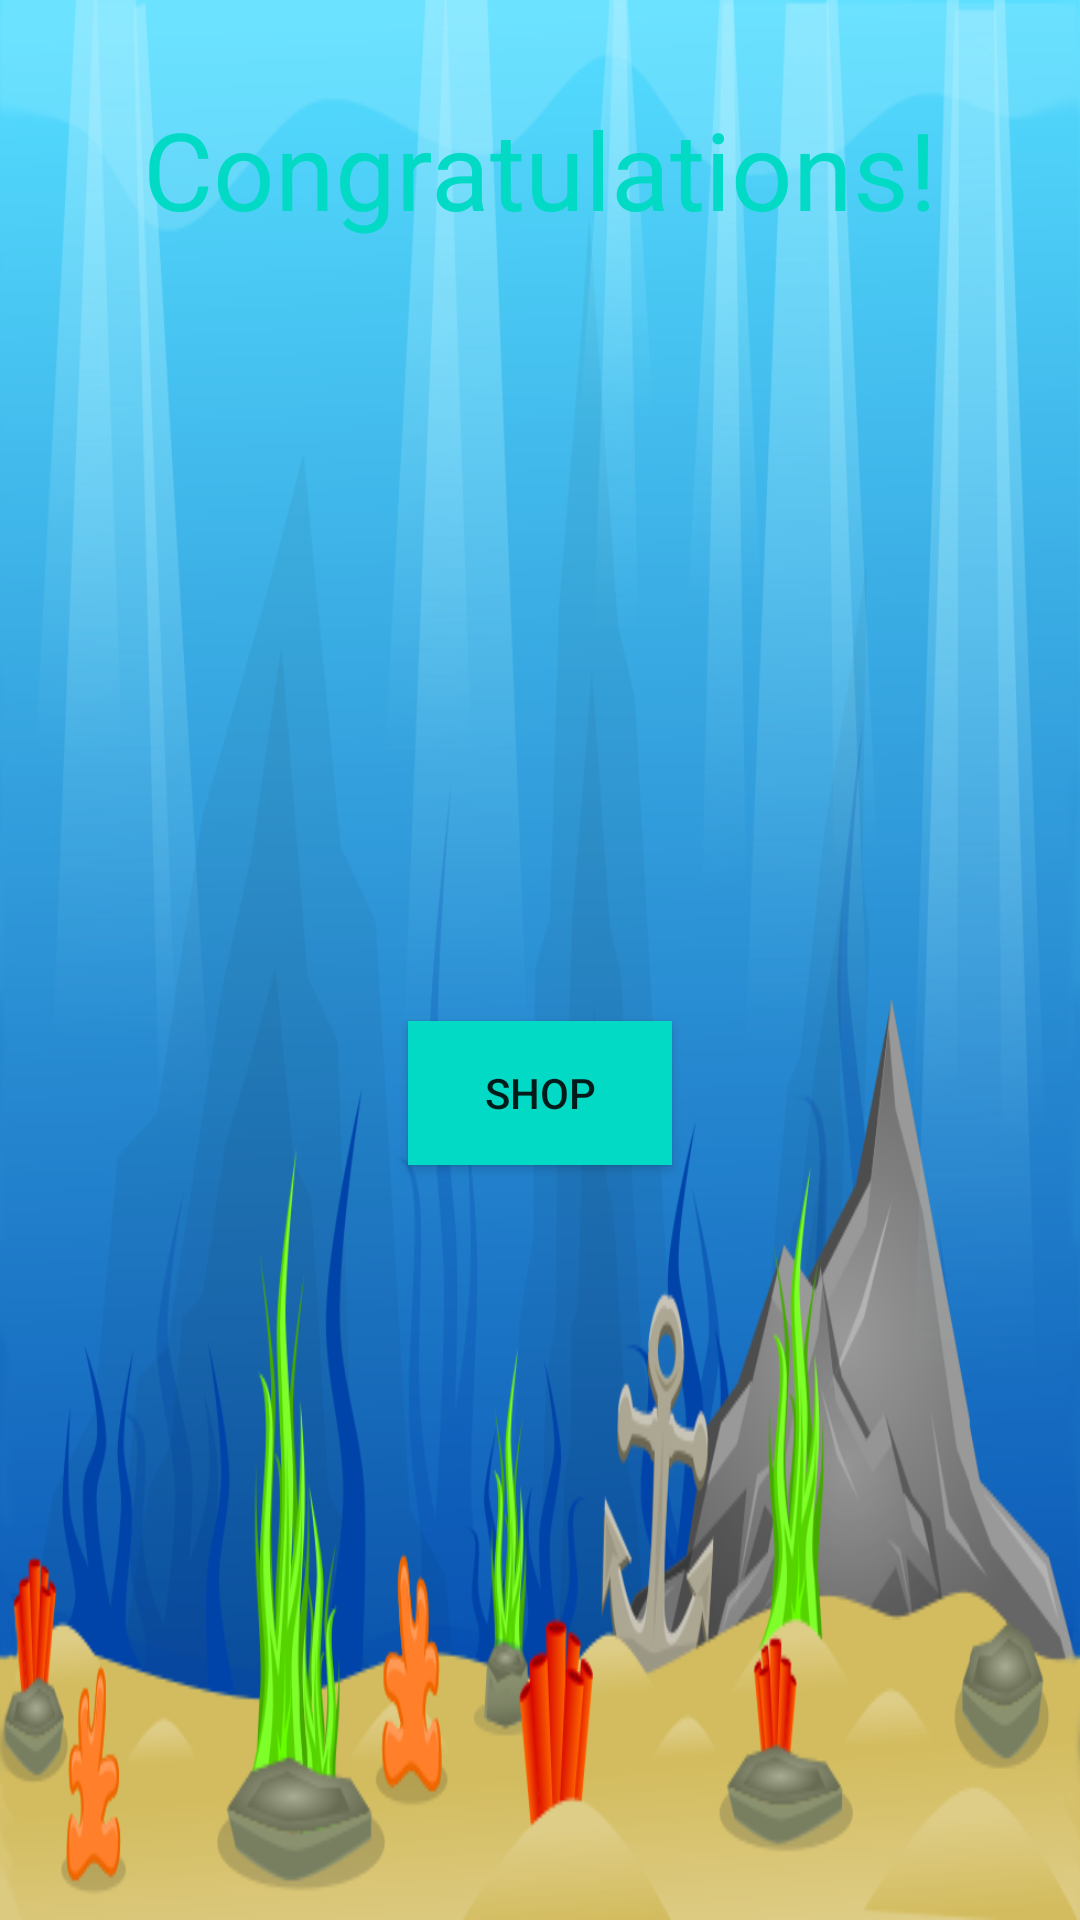

Write the Android layout XML for this screen, with the resource values it uses.
<!-- AndroidManifest.xml: application theme AppTheme -->
<!-- res/layout/constraint_lvend_menu.xml -->
<?xml version="1.0" encoding="utf-8"?>
<android.support.constraint.ConstraintLayout xmlns:android="http://schemas.android.com/apk/res/android"
    xmlns:app="http://schemas.android.com/apk/res-auto"
    xmlns:tools="http://schemas.android.com/tools"
    android:layout_width="match_parent"
    android:layout_height="match_parent"
    android:background="@drawable/background_menu2">


    <TextView
        android:id="@+id/lvFinishMessege"
        android:layout_width="wrap_content"
        android:layout_height="wrap_content"
        android:layout_marginStart="8dp"
        android:layout_marginTop="32dp"
        android:layout_marginEnd="8dp"
        android:text="Congratulations!"
        android:textColor="@color/colorAccent"
        android:textSize="36sp"
        app:layout_constraintEnd_toEndOf="parent"
        app:layout_constraintStart_toStartOf="parent"
        app:layout_constraintTop_toTopOf="parent" />

    <Button
        android:id="@+id/buttonProceedToTheShop"
        android:layout_width="wrap_content"
        android:layout_height="wrap_content"
        android:layout_marginStart="8dp"
        android:layout_marginTop="16dp"
        android:layout_marginEnd="8dp"
        android:layout_marginBottom="8dp"
        android:background="?attr/colorAccent"
        android:onClick="goToTheShop"
        android:text="Shop"
        app:layout_constraintBottom_toBottomOf="parent"
        app:layout_constraintEnd_toEndOf="parent"
        app:layout_constraintStart_toStartOf="parent"
        app:layout_constraintTop_toBottomOf="@+id/lvFinishMessege" />

    <TextView
        android:id="@+id/textViewLvS"
        android:layout_width="wrap_content"
        android:layout_height="wrap_content"
        android:layout_marginStart="8dp"
        android:layout_marginTop="24dp"
        android:layout_marginEnd="8dp"
        android:textColor="@color/colorAccent"
        android:textSize="24sp"
        app:layout_constraintEnd_toEndOf="parent"
        app:layout_constraintStart_toStartOf="parent"
        app:layout_constraintTop_toBottomOf="@+id/lvFinishMessege" />
</android.support.constraint.ConstraintLayout>
<!-- resources referenced by this layout -->
<resources>
  <!-- drawable background_menu2: png bitmap (drawable, 162107 bytes) -->
  <style name="AppTheme" parent="Theme.AppCompat.Light.DarkActionBar">
          
          <item name="colorPrimary">@color/colorPrimary</item>
          <item name="colorPrimaryDark">@color/colorPrimaryDark</item>
          <item name="colorAccent">@color/colorAccent</item>
          <item name="windowActionBar">false</item>
          <item name="windowNoTitle">true</item>
          <item name="android:windowFullscreen">true</item>
      </style>
  <!-- not gathered from this repository: default colours our renderer supplied (Android Studio template values) -->
  <color name="colorPrimary">#FF6200EE</color>
  <color name="colorPrimaryDark">#FF3700B3</color>
  <color name="colorAccent">#FF03DAC5</color>
</resources>
